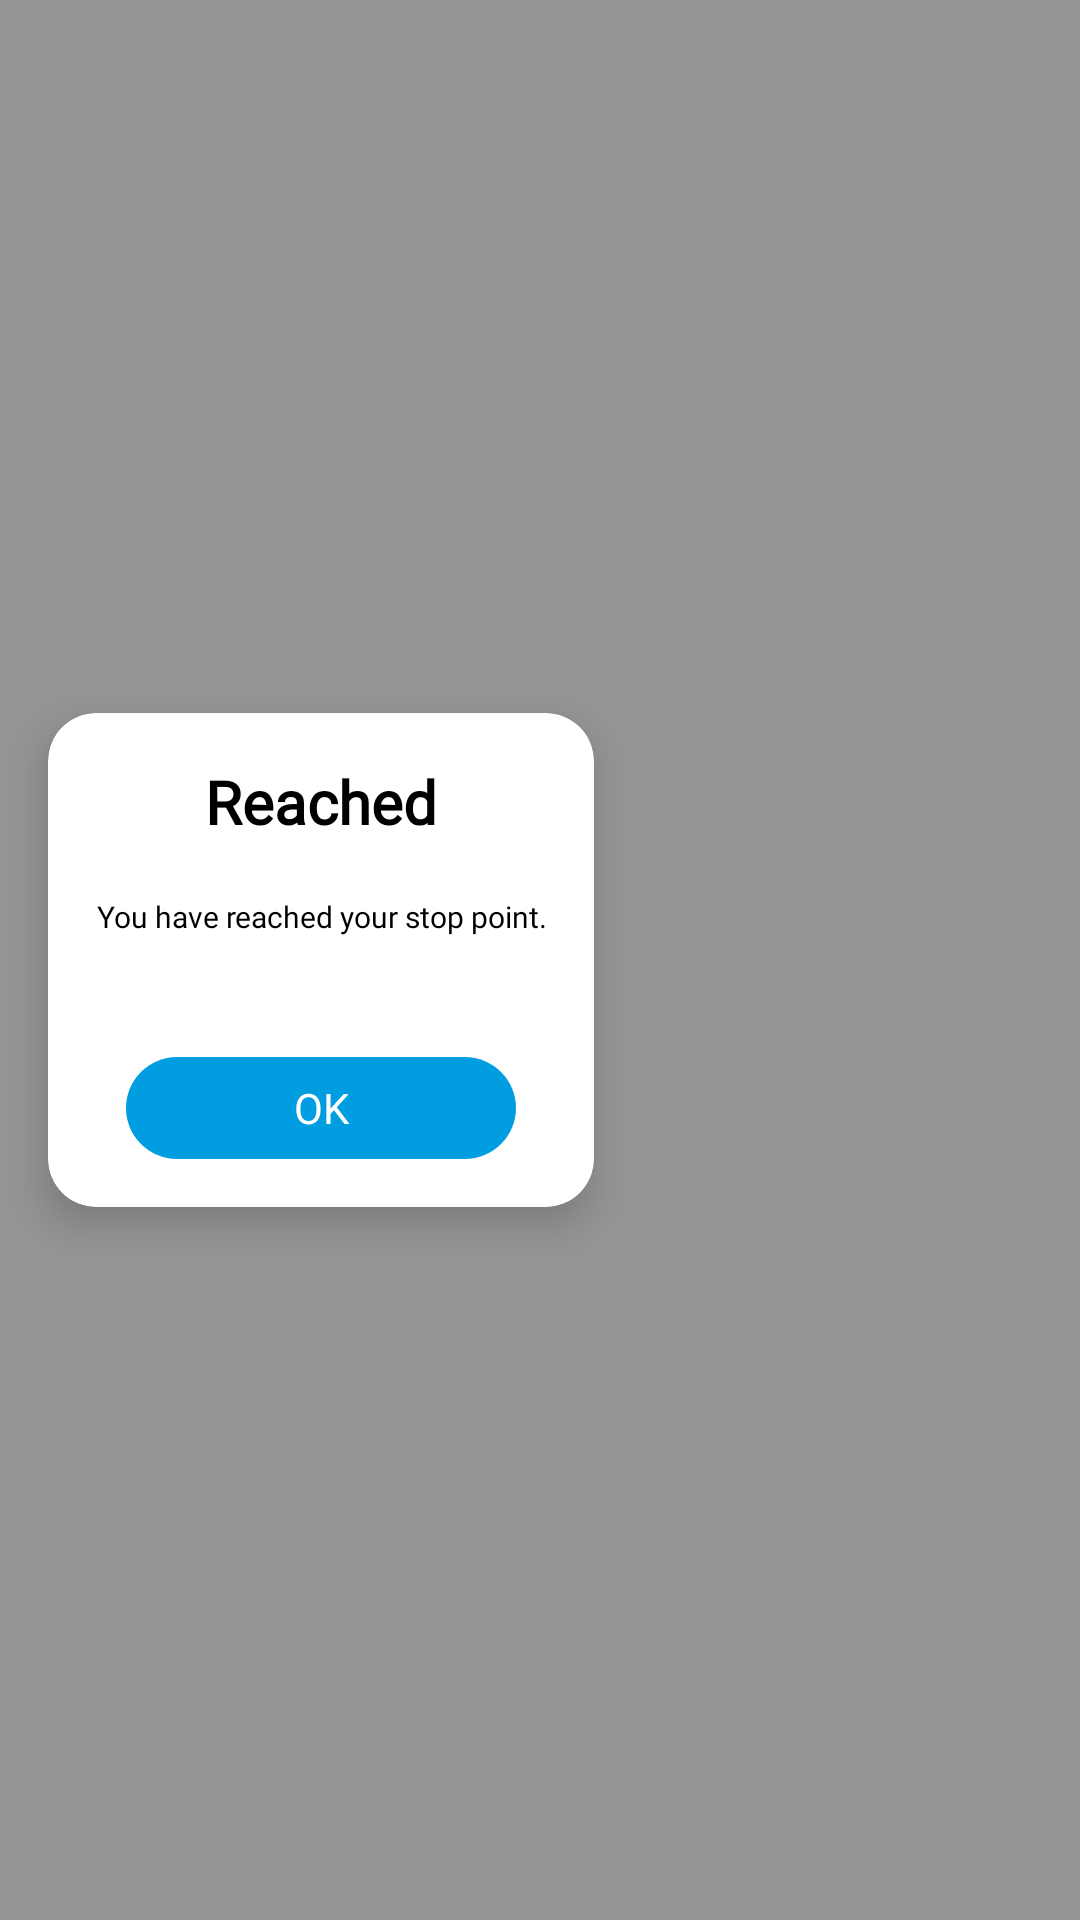

This screen was rendered from an Android layout file. Write that file and the resources it references.
<!-- AndroidManifest.xml: application theme AppTheme -->
<!-- res/layout/dialog_off_route.xml -->
<?xml version="1.0" encoding="utf-8"?>
<LinearLayout
    android:id="@+id/llRoot"
    android:layout_width="match_parent"
    android:background="@color/transparent_2"
    android:layout_height="match_parent"
    xmlns:android="http://schemas.android.com/apk/res/android">

    <androidx.cardview.widget.CardView xmlns:android="http://schemas.android.com/apk/res/android"
        xmlns:app="http://schemas.android.com/apk/res-auto"
        android:layout_width="wrap_content"
        android:layout_height="wrap_content"
        app:cardCornerRadius="@dimen/_16sdp"
        app:cardElevation="@dimen/_8sdp"
        android:layout_gravity="center"
        app:cardBackgroundColor="@android:color/white"
        android:layout_margin="@dimen/_16sdp">

        <androidx.constraintlayout.widget.ConstraintLayout
            android:layout_width="wrap_content"
            android:layout_height="wrap_content"
            android:padding="@dimen/_16sdp">

            <TextView
                android:id="@+id/dialog_message_reached"
                android:layout_width="wrap_content"
                android:layout_height="wrap_content"
                android:gravity="center"
                android:paddingBottom="@dimen/_8sdp"
                android:text="@string/reached"
                android:fontFamily="@font/poppins_bold"
                android:textStyle="bold"
                android:textColor="@android:color/black"
                android:textSize="@dimen/_20sdp"
                app:layout_constraintEnd_toEndOf="parent"
                app:layout_constraintStart_toStartOf="parent"
                app:layout_constraintTop_toTopOf="parent" />

            <TextView
                android:id="@+id/dialog_message"
                android:layout_width="wrap_content"
                android:layout_height="wrap_content"
                android:gravity="center"
                android:paddingBottom="@dimen/_8sdp"
                android:fontFamily="@font/poppins_medium"
                android:text="@string/dialog_message"
                android:textColor="@color/black"
                android:textSize="@dimen/_10sdp"
                android:layout_marginTop="@dimen/_10sdp"
                app:layout_constraintStart_toStartOf="parent"
                app:layout_constraintEnd_toEndOf="parent"
                app:layout_constraintTop_toBottomOf="@+id/dialog_message_reached" />

            <ImageView
                android:id="@+id/dialog_gif"
                android:layout_width="@dimen/_155sdp"
                android:layout_height="@dimen/_115sdp"
                android:layout_marginTop="@dimen/_16sdp"
                android:scaleType="centerCrop"
                app:layout_constraintEnd_toEndOf="parent"
                app:layout_constraintStart_toStartOf="parent"
                app:layout_constraintTop_toBottomOf="@+id/dialog_message" />

            <TextView
                android:id="@+id/dialog_ok_button"
                android:layout_width="0dp"
                android:layout_height="@dimen/_34sdp"
                android:layout_marginTop="@dimen/_16sdp"
                android:background="@drawable/button_background"
                android:backgroundTint="@color/button_color"
                android:layout_marginHorizontal="@dimen/_10sdp"
                android:text="@string/ok"
                android:gravity="center"
                android:fontFamily="@font/poppins_bold"
                android:textColor="@android:color/white"
                android:textSize="@dimen/_14sdp"

                app:layout_constraintEnd_toEndOf="parent"
                app:layout_constraintStart_toStartOf="parent"
                app:layout_constraintTop_toBottomOf="@+id/dialog_gif" />

        </androidx.constraintlayout.widget.ConstraintLayout>
    </androidx.cardview.widget.CardView>

</LinearLayout>
<!-- resources referenced by this layout -->
<resources>
  <color name="black">#000000</color>
  <color name="button_color">#009DE1</color>
  <color name="transparent_2">#6A000000</color>
  <dimen name="_10sdp">10dp</dimen>
  <dimen name="_14sdp">14dp</dimen>
  <dimen name="_16sdp">16dp</dimen>
  <dimen name="_20sdp">20dp</dimen>
  <dimen name="_34sdp">34dp</dimen>
  <dimen name="_8sdp">8dp</dimen>
  <!-- drawable button_background (drawable) -->
  <?xml version="1.0" encoding="utf-8"?>
  <shape xmlns:android="http://schemas.android.com/apk/res/android"
      android:shape="rectangle">
      <corners android:radius="40dp" />
      <solid android:color="@color/button_color" />
  </shape>
  <string name="dialog_message">You have reached your stop point.</string>
  <string name="ok">OK</string>
  <string name="reached">Reached</string>
  <style name="AppTheme" parent="Theme.MaterialComponents.Light.NoActionBar">
      <item name="android:windowIsTranslucent">true</item>
      <item name="windowNoTitle">true</item>
      <item name="android:windowNoTitle">true</item>
      
      <item name="colorPrimary">@color/background_color</item>
      <item name="colorPrimaryDark">@color/background_color</item>
      <item name="colorAccent">@color/colorAccent</item>
    </style>
  <color name="background_color">#12151C</color>
  <color name="colorAccent">#03DAC5</color>
</resources>
